Image classification data set "OCT_dataset" (faziya18/retina_ai on GitHub). Class labels (2): AMD, CSR.

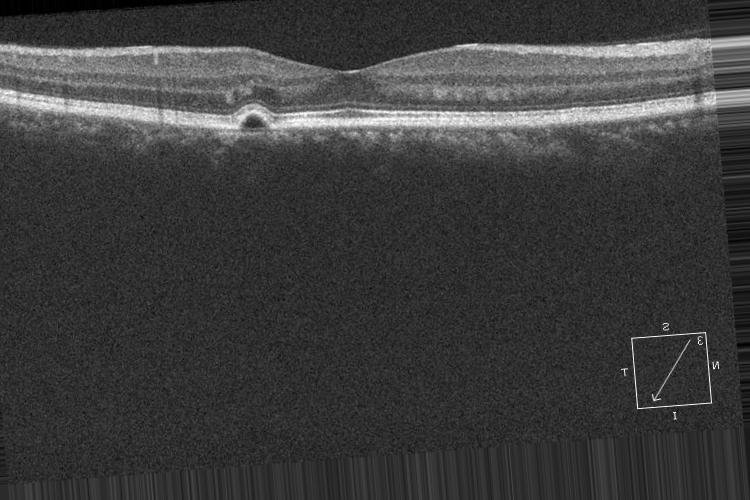
Label: CSR

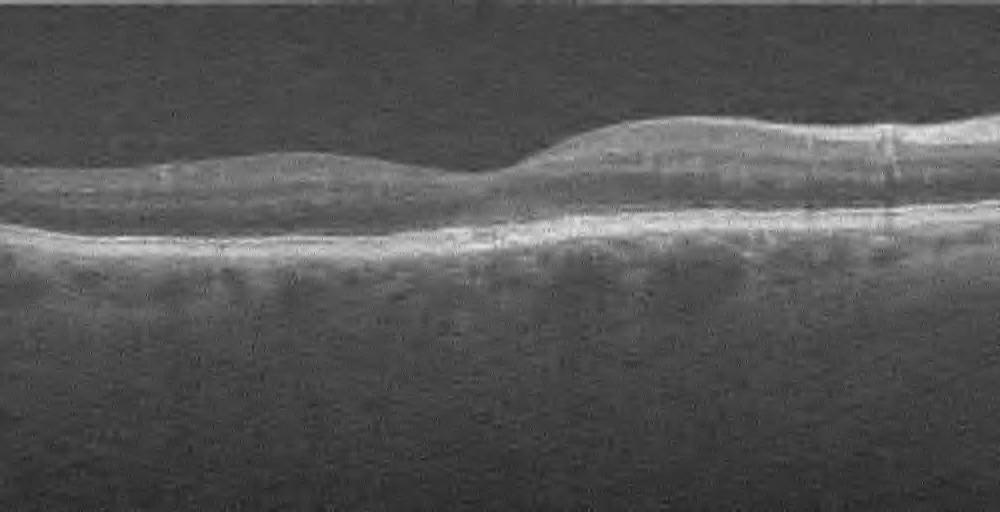
Label: AMD

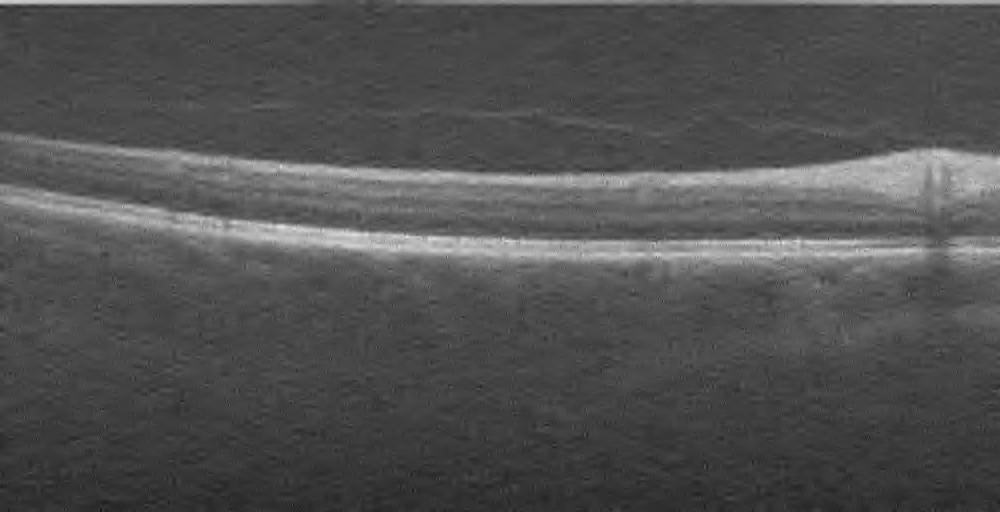
Label: AMD

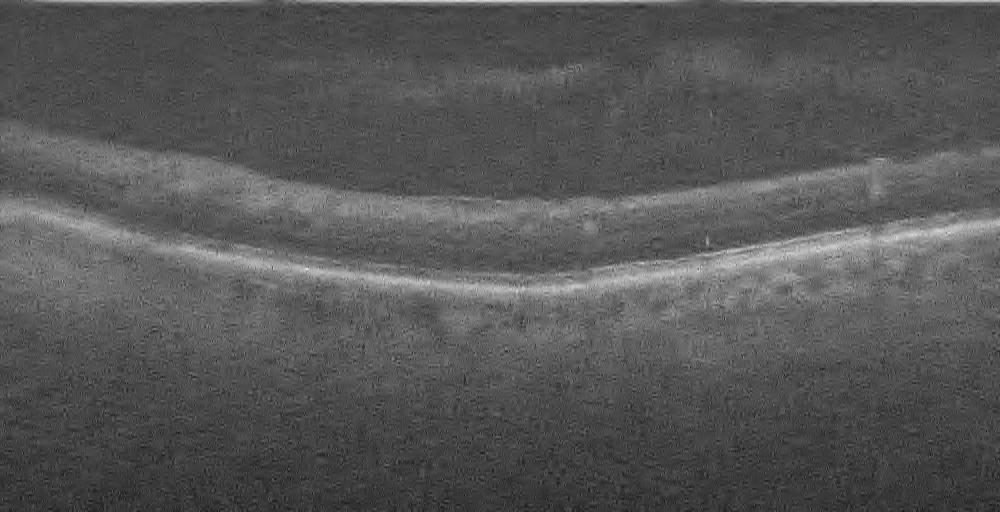
Label: AMD

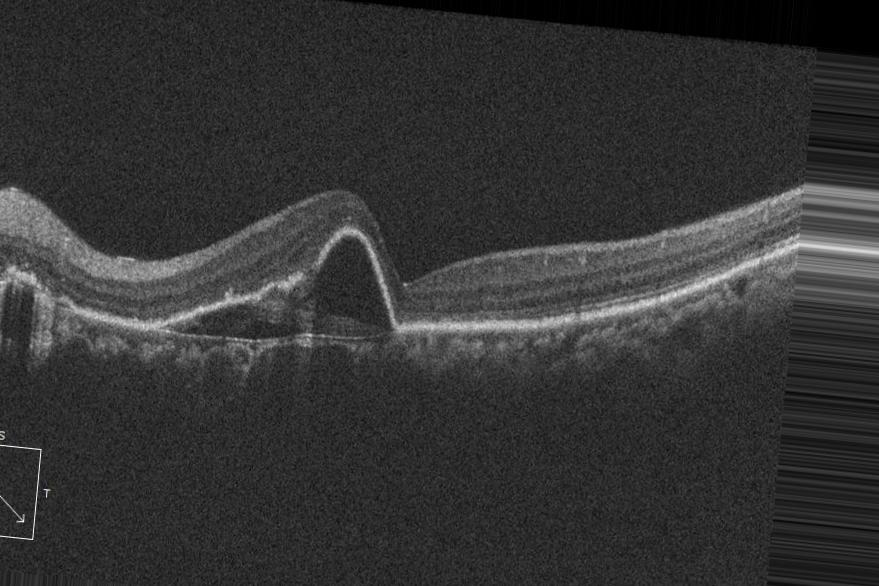
Label: CSR

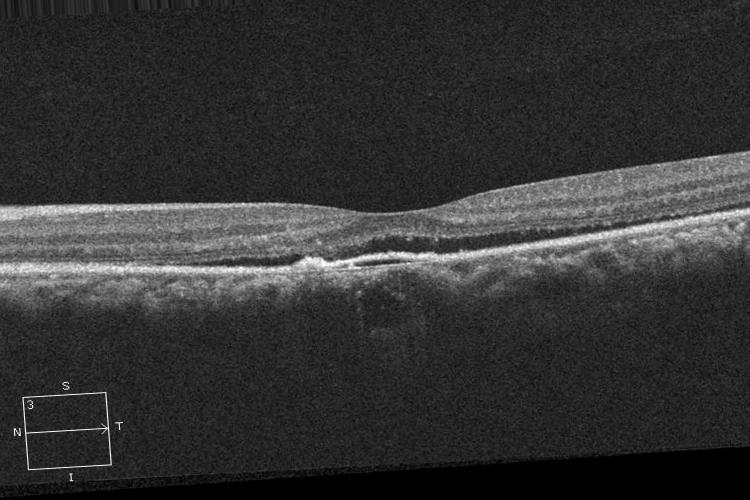
Label: CSR
